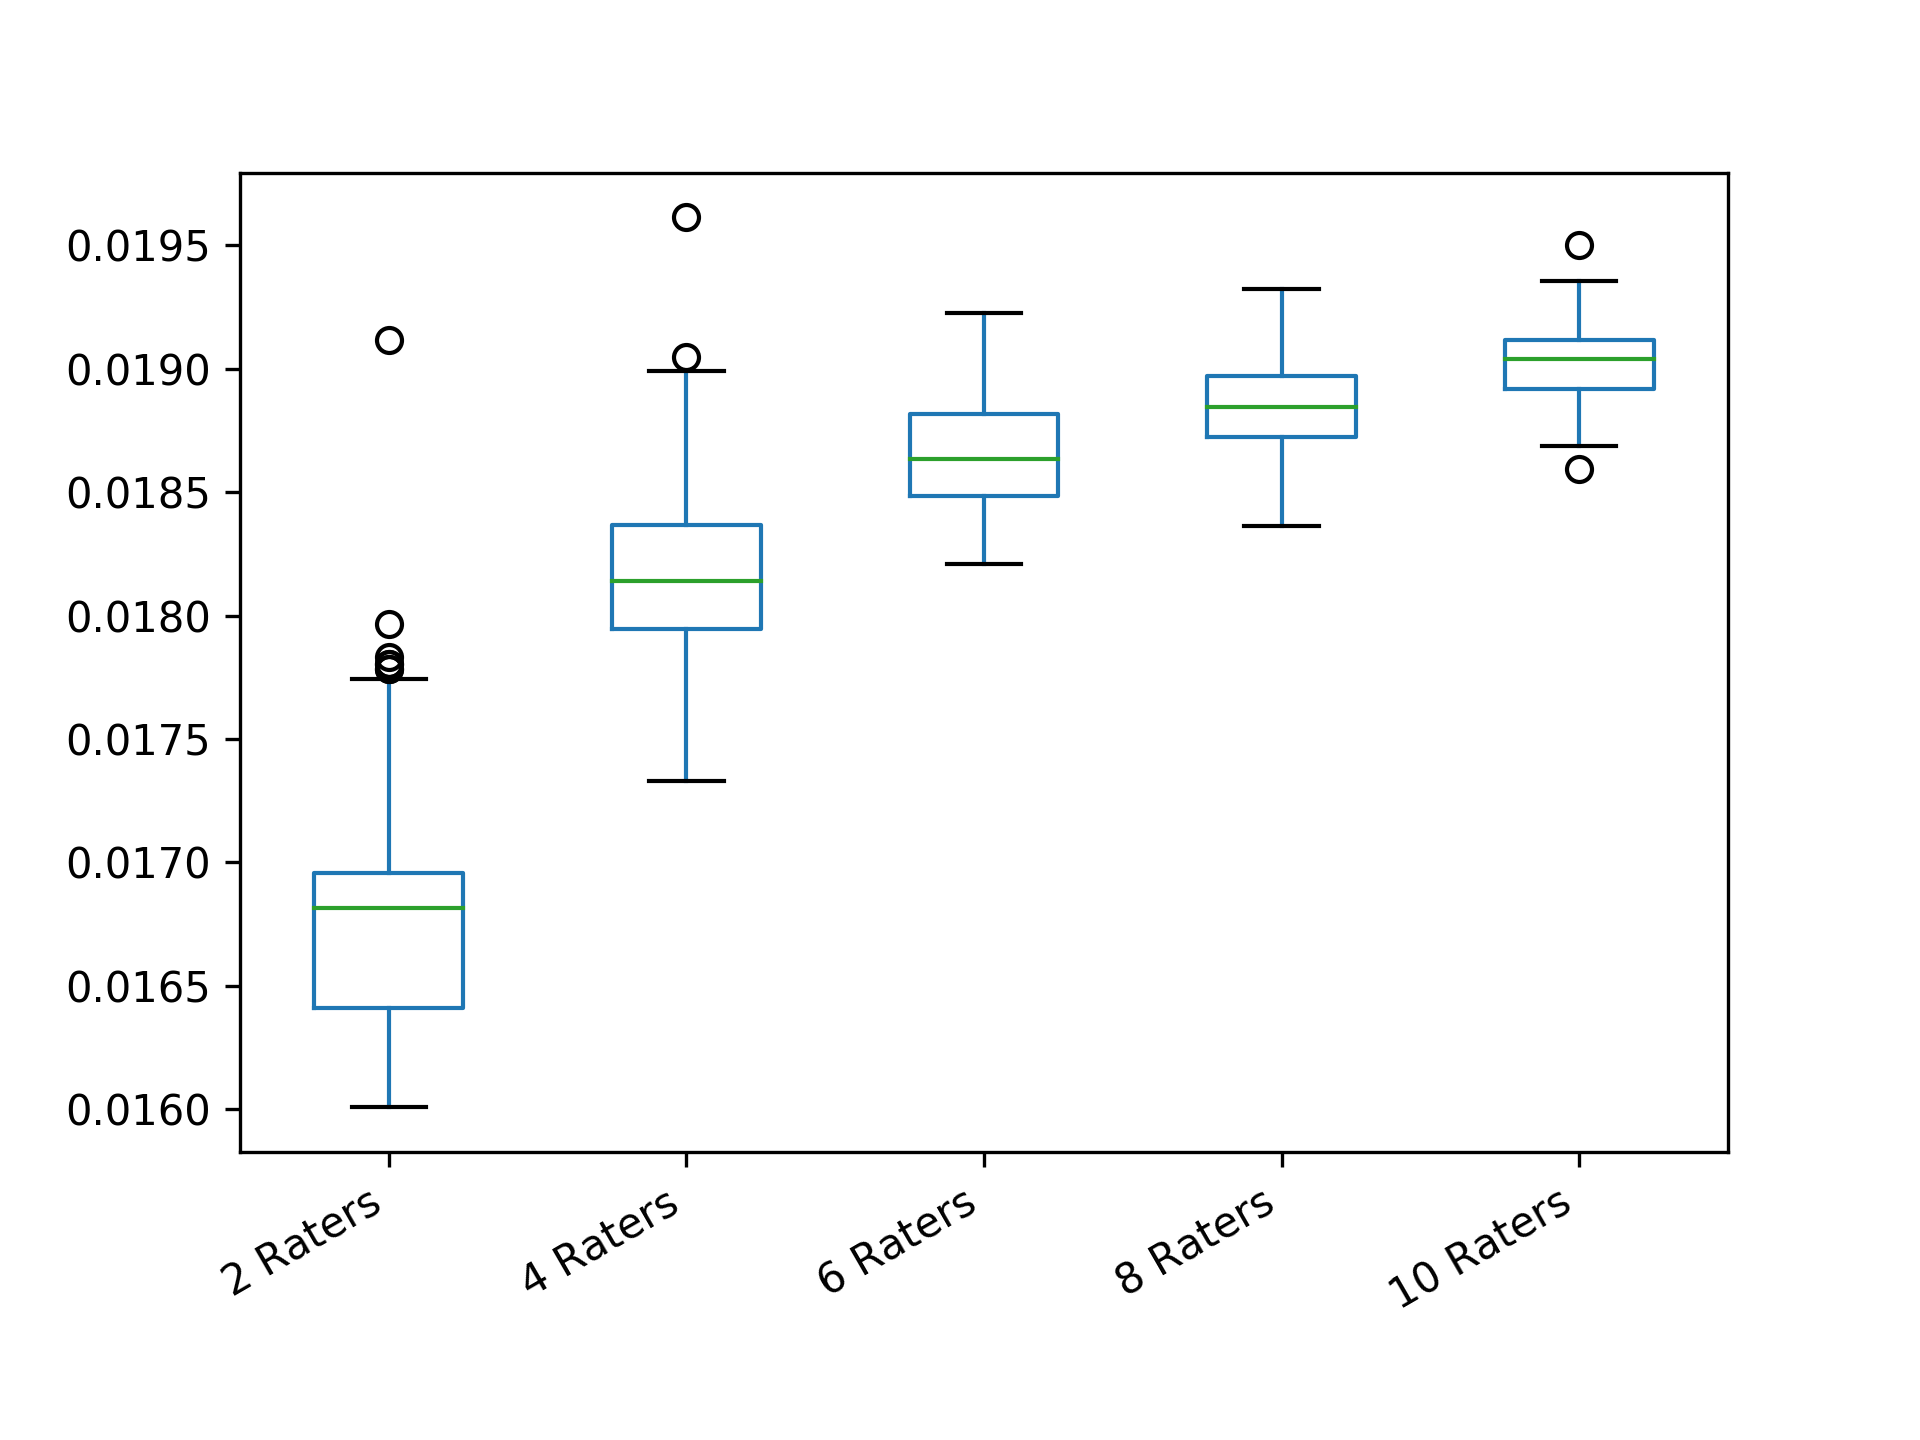

Values plotted in this chart, from the file beside it:
2 Raters; 4 Raters; 6 Raters; 8 Raters; 10 Raters
0.01696; 0.01844; 0.01862; 0.01904; 0.01933
0.01641; 0.01863; 0.01905; 0.0189; 0.01893
0.01601; 0.01816; 0.01866; 0.01916; 0.01901
0.01685; 0.01802; 0.01858; 0.01878; 0.01911
0.01694; 0.01881; 0.01849; 0.01886; 0.01901
0.01602; 0.0179; 0.01839; 0.01864; 0.01874
0.01736; 0.0186; 0.01839; 0.01898; 0.01907
0.01641; 0.01733; 0.0187; 0.01884; 0.01933
0.01641; 0.01794; 0.01854; 0.01867; 0.01918
0.01602; 0.01801; 0.0187; 0.01861; 0.01925
0.01646; 0.01804; 0.01843; 0.01906; 0.0195
0.01736; 0.01835; 0.01855; 0.01893; 0.01907
0.01601; 0.01849; 0.01831; 0.01859; 0.01905
0.01641; 0.0181; 0.01904; 0.01893; 0.01901
0.01694; 0.0184; 0.01864; 0.01893; 0.01903
0.01643; 0.01805; 0.01852; 0.01871; 0.01919
0.01641; 0.01832; 0.01864; 0.01925; 0.01917
0.01646; 0.0184; 0.0187; 0.01903; 0.01892
0.01641; 0.0178; 0.01836; 0.01883; 0.01904
0.01708; 0.0178; 0.01821; 0.01894; 0.01925
0.01686; 0.01857; 0.01871; 0.01901; 0.01927
0.01601; 0.01827; 0.01923; 0.01869; 0.01924
0.01685; 0.01961; 0.01855; 0.01899; 0.01903
0.01681; 0.01758; 0.01847; 0.01867; 0.01886
0.01656; 0.01823; 0.01873; 0.01878; 0.01892
0.01646; 0.01769; 0.01885; 0.01891; 0.01891
0.01726; 0.01801; 0.01889; 0.01882; 0.01886
0.01726; 0.01812; 0.01834; 0.01885; 0.01907
0.01653; 0.01786; 0.01855; 0.01878; 0.01873
0.01641; 0.01856; 0.01911; 0.01886; 0.01936
0.01774; 0.01841; 0.0187; 0.01884; 0.01917
0.01601; 0.01849; 0.01827; 0.01896; 0.01922
0.01601; 0.01844; 0.01833; 0.01905; 0.01907
0.01601; 0.01761; 0.01857; 0.01923; 0.01883
0.01685; 0.01804; 0.01854; 0.01878; 0.01899
0.01601; 0.01839; 0.01893; 0.0186; 0.01907
0.01746; 0.01867; 0.01881; 0.01896; 0.01877
0.01693; 0.01834; 0.01879; 0.01868; 0.01877
0.01712; 0.01843; 0.01824; 0.01924; 0.019
0.01641; 0.01882; 0.01853; 0.01885; 0.01891
0.01646; 0.01854; 0.01889; 0.01916; 0.01934
0.01601; 0.01793; 0.01892; 0.01857; 0.01892
0.01641; 0.01843; 0.0183; 0.01881; 0.01892
0.01646; 0.01801; 0.01856; 0.01884; 0.01869
0.01681; 0.01814; 0.01889; 0.01902; 0.01878
0.01726; 0.01833; 0.01839; 0.01894; 0.01907
0.01743; 0.01821; 0.0184; 0.01872; 0.01897
0.01602; 0.01844; 0.01856; 0.0186; 0.01916
0.01601; 0.01795; 0.01859; 0.01878; 0.0191
0.01641; 0.01812; 0.01919; 0.01886; 0.01888
0.01693; 0.01839; 0.01871; 0.01893; 0.01917
0.01641; 0.01768; 0.01863; 0.01856; 0.01903
0.01681; 0.01818; 0.01834; 0.01894; 0.01917
0.01641; 0.01806; 0.01884; 0.01862; 0.0191
0.01734; 0.01831; 0.01856; 0.01877; 0.01909
0.01693; 0.01857; 0.01849; 0.01887; 0.01901
0.01681; 0.01812; 0.01854; 0.0185; 0.01893
0.01693; 0.01792; 0.01849; 0.01901; 0.01933
0.01685; 0.01805; 0.01863; 0.01867; 0.01901
0.01641; 0.01791; 0.0189; 0.01917; 0.01922
... 140 more rows
